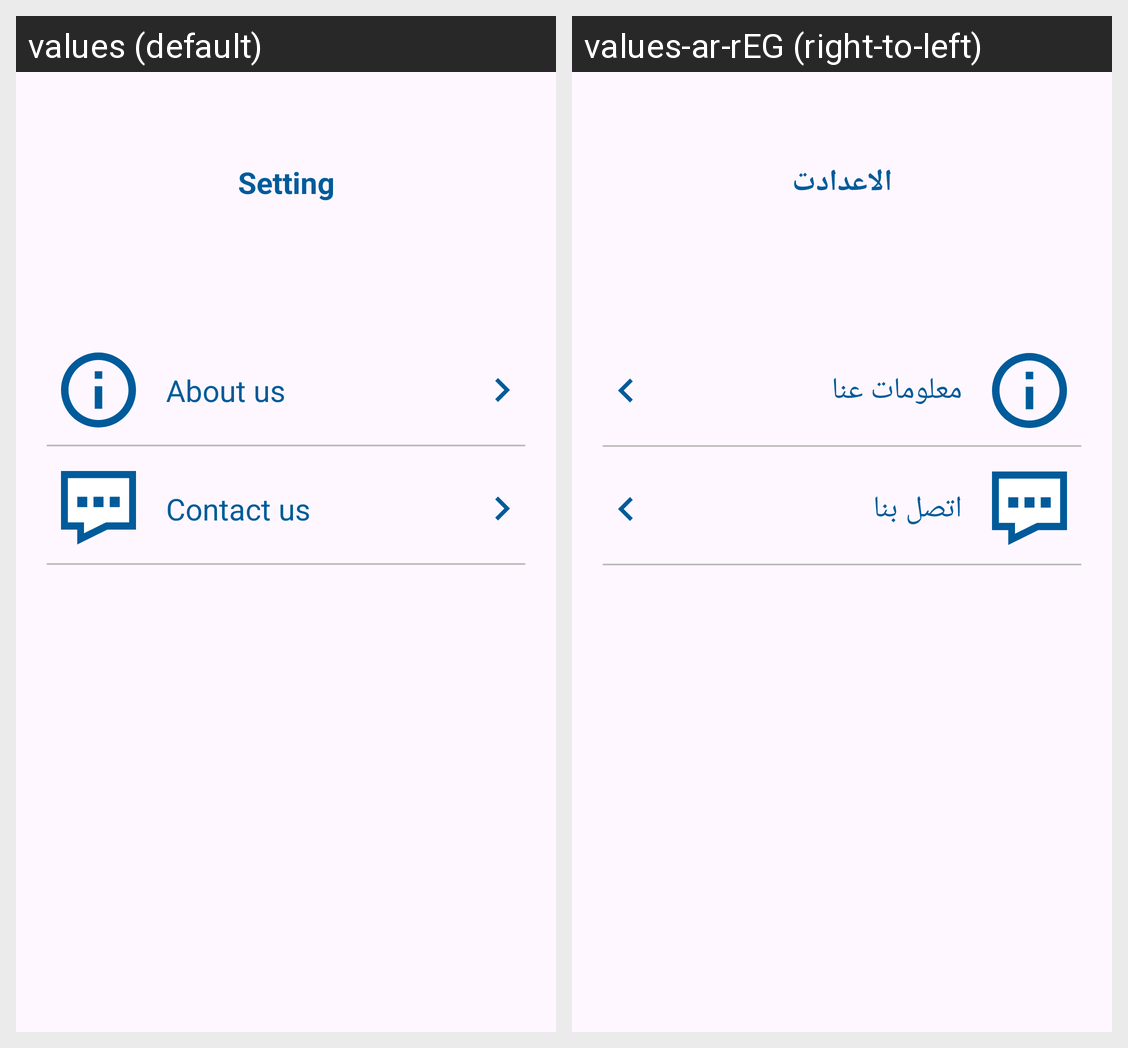

The Android screen above is rendered under two locales of the same app. Produce the string resources it draws, with the default and per-locale values.
Android screen res/layout/fragment_setting_parent.xml rendered under 2 locales, left to right: values (default), values-ar-rEG (right-to-left). Device: Nexus 5 (rendered at 1080×1920; each locale shown at half size, 540×960, under a caption strip naming it); theme Theme.SchoolApp.
Strings drawn on this screen, with the default value and each locale's value (text and hints the layout hard-codes, and strings that could not be matched under every locale, appear in the picture but are not listed):

setting
  values: Setting
  values-ar-rEG: الاعدادت

about_us
  values: About us
  values-ar-rEG: معلومات عنا

contact_us
  values: Contact us
  values-ar-rEG: اتصل بنا
